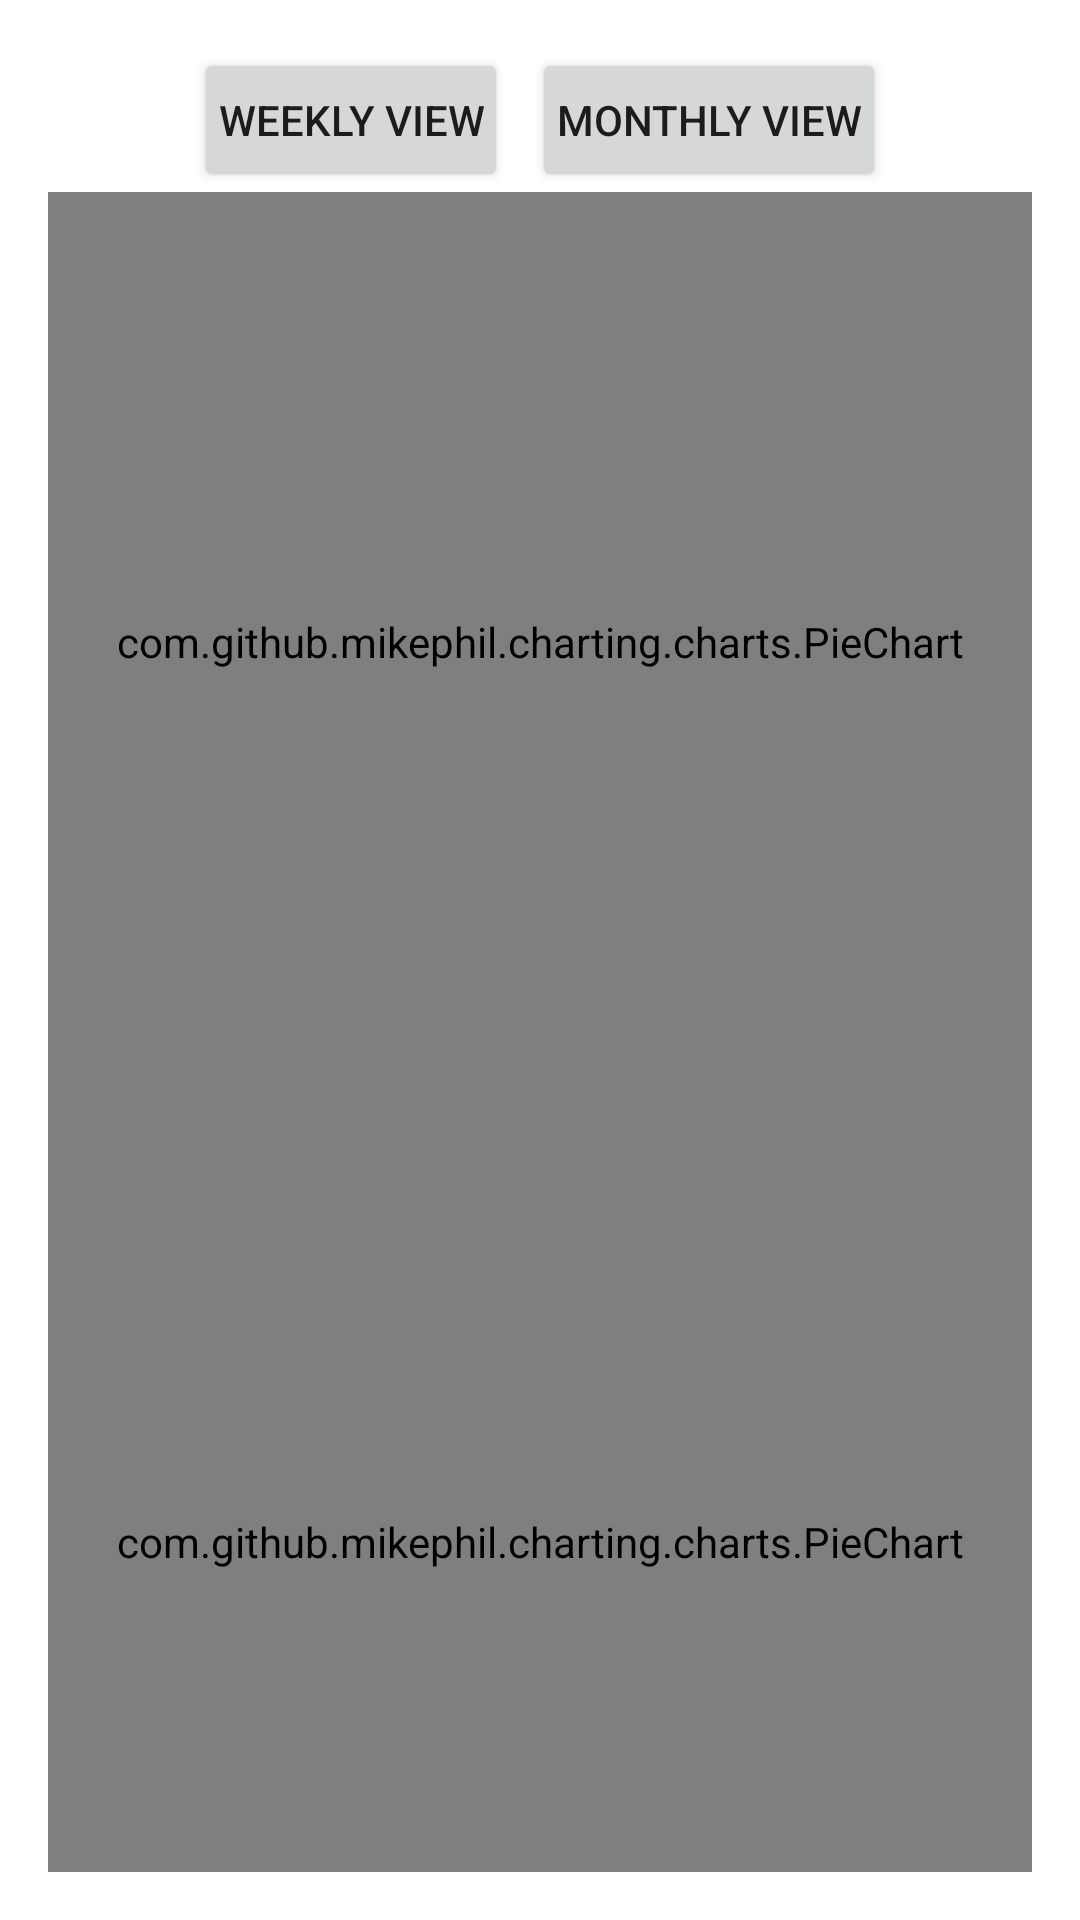

Layout XML and referenced resources for this Android screen:
<!-- AndroidManifest.xml: application theme Theme.PersonalFinanceTrackerApp -->
<!-- res/layout/activity_chart.xml -->
<?xml version="1.0" encoding="utf-8"?>
<LinearLayout xmlns:android="http://schemas.android.com/apk/res/android"
    android:layout_width="match_parent"
    android:layout_height="match_parent"
    android:orientation="vertical"
    android:padding="16dp">

    <LinearLayout
        android:layout_width="match_parent"
        android:layout_height="wrap_content"
        android:orientation="horizontal"
        android:gravity="center">

        <Button
            android:id="@+id/btnWeekly"
            android:layout_width="wrap_content"
            android:layout_height="wrap_content"
            android:text="Weekly View"
            android:padding="8dp"
            android:layout_marginEnd="8dp"/>

        <Button
            android:id="@+id/btnMonthly"
            android:layout_width="wrap_content"
            android:layout_height="wrap_content"
            android:text="Monthly View"
            android:padding="8dp"/>
    </LinearLayout>

    <com.github.mikephil.charting.charts.PieChart
        android:id="@+id/pieChartOverall"
        android:layout_width="match_parent"
        android:layout_height="300dp" />

    <com.github.mikephil.charting.charts.PieChart
        android:id="@+id/pieChartCategories"
        android:layout_width="match_parent"
        android:layout_height="300dp" />
</LinearLayout>
<!-- resources referenced by this layout -->
<resources>
  <style name="Theme.PersonalFinanceTrackerApp" parent="Theme.MaterialComponents.DayNight.DarkActionBar">
          
          <item name="colorPrimary">@color/purple_500</item>
          <item name="colorPrimaryVariant">@color/purple_700</item>
          <item name="colorOnPrimary">@color/white</item>
          
          <item name="colorSecondary">@color/teal_200</item>
          <item name="colorSecondaryVariant">@color/teal_700</item>
          <item name="colorOnSecondary">@color/black</item>
          
          <item name="android:statusBarColor" tools:targetApi="l">?attr/colorPrimaryVariant</item>
          
      </style>
  <color name="purple_500">#1A3D97</color>
  <color name="purple_700">#FF3700B3</color>
  <color name="white">#FFFFFFFF</color>
  <color name="teal_200">#FF03DAC5</color>
  <color name="teal_700">#FF018786</color>
  <color name="black">#FF000000</color>
</resources>
